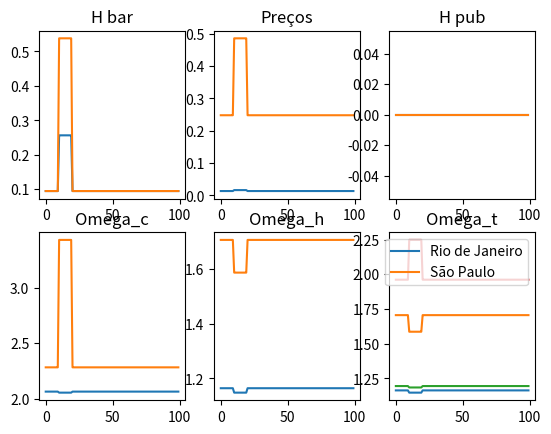

Python code for this plot:
# Biblioteca 
import numpy as np 
import matplotlib.pyplot as plt 

#Agents
beta  = 0.99
a = 0.756
w = 1.5 
alpha = 0.7
H = 1
h_star = 0.0948 
phi =1
theta  = 0.0918 
tau = 0.275
sigma=0.0

# Função de choque
def z(t):
    if (t >=10) & (t<20) :
        return 1
    else: 
        return 0

# Função de Tecnologia 
def M(K,X_1,X_0):
    # Exponêncial 
    w = 1.5
    expo = X_1*w +alpha*w -w- alpha*X_1 
    m_star = (X_0**(alpha-w))*(alpha**alpha)*((1-tau)**alpha)*((1-alpha)**(w-alpha))*(K**(alpha*(1-w)))
    return m_star**(1/expo)


# Função de impacto do choque de saúde 
def f(K,m):
    return theta*m*K

# Demanda de substencia de saúde 
def h_bar(K,z,m):
    return h_star+z*f(K,m)

# Função de Trabalho 
def L(K,X_1,X_0):
    w=1.5
    expo = X_1*w + alpha*w -w -alpha*X_1 
    l_star = (X_0**(alpha-1))*(alpha**(X_1+alpha-1))*((1-tau)**(X_1+alpha-1))*((1-alpha)**(1-alpha))*(K**((1-alpha)*(X_1-1)))
    return (l_star*(phi**(X_1+alpha-1)))**(1/expo)

# Função de produção 
def Y(K,l,m):
    return (m*K)*(1-alpha)*l**alpha

# Função de Lucro 
def Pi(y,X_1):
    return (1-alpha)*(1-(1/X_1))*y

# Função de salário 
def W(l):
    w=1.5
    return l**(w-1)

# Função de Consumo 
def C(y,m,K,X_1,X_0):
    return y - X_0*((m**X_1)/X_1)*K

# Preços de equilibrio 
def P(K,z,c,l,m):
    w = 1.5
    return ((1-a)/a)*((c-(l**w)/w))/(H-z*f(K,m)-h_star)

# Taxação 
def Tax(W,L):
    return tau*W*L 

# Função de transferencia de recursos para saúde 
def H_pub(Tax,Prices,gamma2):
    return sigma*Tax / (gamma2*Prices)

    
# Consumo dos individuos ricos 
def c_r(K,z,h_pub,pi,p,l,gamma1):
    w=1.5
    return a*(pi + p*H + l*w - pi*h_bar(K,z,m) - (l**w)/w) +(l**w)/w

# Consumo dos individuos pobres
def c_p(K,z,h_pub,pi,p,l):
    w=1.5
    return a*(l**w - p*h_bar(K,z,m) - (l**w)/w +p*h_pub) + (l**w)/w

# Saúde dos individuos ricos 
def h_r(K,z,gamma1,pi,p,l,m):
    w=1.5
    return ((1-a)/p)*(pi + p*(H) + l*w - pi*h_bar(K,z,m) - (l**w)/w) +h_bar(K,z,m)

# Saúde dos individuos pobres
def h_t(K,z,h_pub,pi,p,l,m):
    w=1.5
    return ((1-a)/p)*(l*w - p*h_bar(K,z,m) - (l**w)/w + p*h_pub) + h_bar(K,z,m) 

def h_p(h_t,h_pub):
    return h_t - h_pub

# Testando o codigo 


# Dicionario das regiões 
dic = {'0':{
    'z':[],
    'm':[],
    'f':[],
    'l':[],
    'h_bar':[],
    'h_pub':[],
    'h_t':[],
    'y':[],
    'pi':[],
    'w':[],
    'c':[],
    'p':[],
    'cr':[],
    'cp':[],
    'hr':[],
    'hp':[],
    'tax':[],
    'omega_c':[],
    'omega_h':[],
    'omega_hnp':[],
    'omega_t':[]},
    '1':{
    'z':[],
    'm':[],
    'f':[],
    'l':[],
    'h_bar':[],
    'h_pub':[],
    'h_t':[],
    'y':[],
    'pi':[],
    'w':[],
    'c':[],
    'p':[],
    'cr':[],
    'cp':[],
    'hr':[],
    'hp':[],
    'tax':[],
    'omega_c':[],
    'omega_h':[],
    'omega_hnp':[],
    'omega_t':[]}}

dic['0']['k'],dic['0']['gamma1'],dic['0']['gamma2'],dic['0']['X_1'],dic['0']['X_0'] = 2,0.22,0.78,5.18,0.22
 
dic['1']['k'],dic['1']['gamma1'],dic['1']['gamma2'],dic['1']['X_1'],dic['1']['X_0'] = 6,0.27,0.73,6.59,0.28


for i in range(100):
    for j in ['0','1']:
        dic[str(j)]['z'].append(z(i))
        K = dic[str(j)]['k']
        X_1 = dic[str(j)]['X_1']
        X_0 = dic[str(j)]['X_0']
        dic[str(j)]['m'].append(M(K,X_1,X_0))
        m = dic[str(j)]['m'][i]
        dic[str(j)]['f'].append(f(K,m))  
        dic[str(j)]['h_bar'].append(h_bar(K,z(i),m))
        dic[str(j)]['l'].append(L(K,X_1,X_0))
        l = dic[str(j)]['l'][i]
        dic[str(j)]['y'].append(Y(K,l,m))
        y = dic[str(j)]['y'][i]
        dic[str(j)]['pi'].append(Pi(y,X_1))
        pi = dic[str(j)]['pi'][i]
        dic[str(j)]['w'].append(W(l))
        w = dic[str(j)]['w'][i]
        dic[str(j)]['c'].append(C(y,m,K,X_1,X_0))
        c = dic[str(j)]['c'][i]
        dic[str(j)]['p'].append(P(K,z(i),c,l,m))
        p = dic[str(j)]['p'][i]
        dic[str(j)]['tax'].append(Tax(w,l))
        tax = dic[str(j)]['tax'][i]
        dic[str(j)]['h_pub'].append(H_pub(tax,p,dic[str(j)]['gamma2']))
        dic[str(j)]['cr'].append(c_r(K,z(i),dic[str(j)]['h_pub'],pi,p,l,dic[str(j)]['gamma1']))
        dic[str(j)]['cp'].append(c_p(K,z(i),dic[str(j)]['h_pub'][i],pi,p,l))
        dic[str(j)]['hr'].append(h_r(K,z(i),dic[str(j)]['gamma1'],pi,p,l,m))
        dic[str(j)]['h_t'].append(h_t(K,z(i),dic[str(j)]['h_pub'][i],pi,p,l,m))
        dic[str(j)]['hp'].append(h_p(dic[str(j)]['h_t'][i],dic[str(j)]['h_pub'][i]))
        dic[str(j)]['omega_c'].append(dic[str(j)]['cr'][i]/dic[str(j)]['cp'][i])
        dic[str(j)]['omega_h'].append(dic[str(j)]['hr'][i]/dic[str(j)]['h_t'][i])
        dic[str(j)]['omega_hnp'].append(dic[str(j)]['hr'][i]/dic[str(j)]['hp'][i])
        dic[str(j)]['omega_t'].append((dic[str(j)]['cr'][i]+dic[str(j)]['hr'][i])/(dic[str(j)]['cp'][i]+dic[str(j)]['hp'][i]))



# Criando Graficos 
fig,ax = plt.subplots(2,3)
# h_bar
ax[0,0].plot(dic['0']['h_bar'])
ax[0,0].plot(dic['1']['h_bar'])
ax[0,0].set_title("H bar")

# Preços 
ax[0,1].plot(dic['0']['p'])
ax[0,1].plot(dic['1']['p'])
ax[0,1].set_title("Preços")

# h_pub 
ax[0,2].plot(dic['0']['h_pub'])
ax[0,2].plot(dic['1']['h_pub'])
ax[0,2].set_title("H pub")

# omega_c
ax[1,0].plot(dic['0']['omega_c'])
ax[1,0].plot(dic['1']['omega_c'])
ax[1,0].set_title('Omega_c')

# omega_h 
ax[1,1].plot(dic['0']['omega_h'])
ax[1,1].plot(dic['1']['omega_h'])
ax[1,1].set_title('Omega_h')

# omega_hnp
ax[1,2].plot(dic['0']['omega_hnp'])
ax[1,2].plot(dic['1']['omega_hnp'])
ax[1,2].set_title('Omega_hnp')
plt.legend(['Rio de Janeiro','São Paulo'])
plt.show()
# omega_t
plt.plot(dic['0']['omega_t'])
plt.plot(dic['1']['omega_t'])
plt.legend(['Rio de Janeiro','São Paulo'])
plt.title('Omega_t')
plt.show()